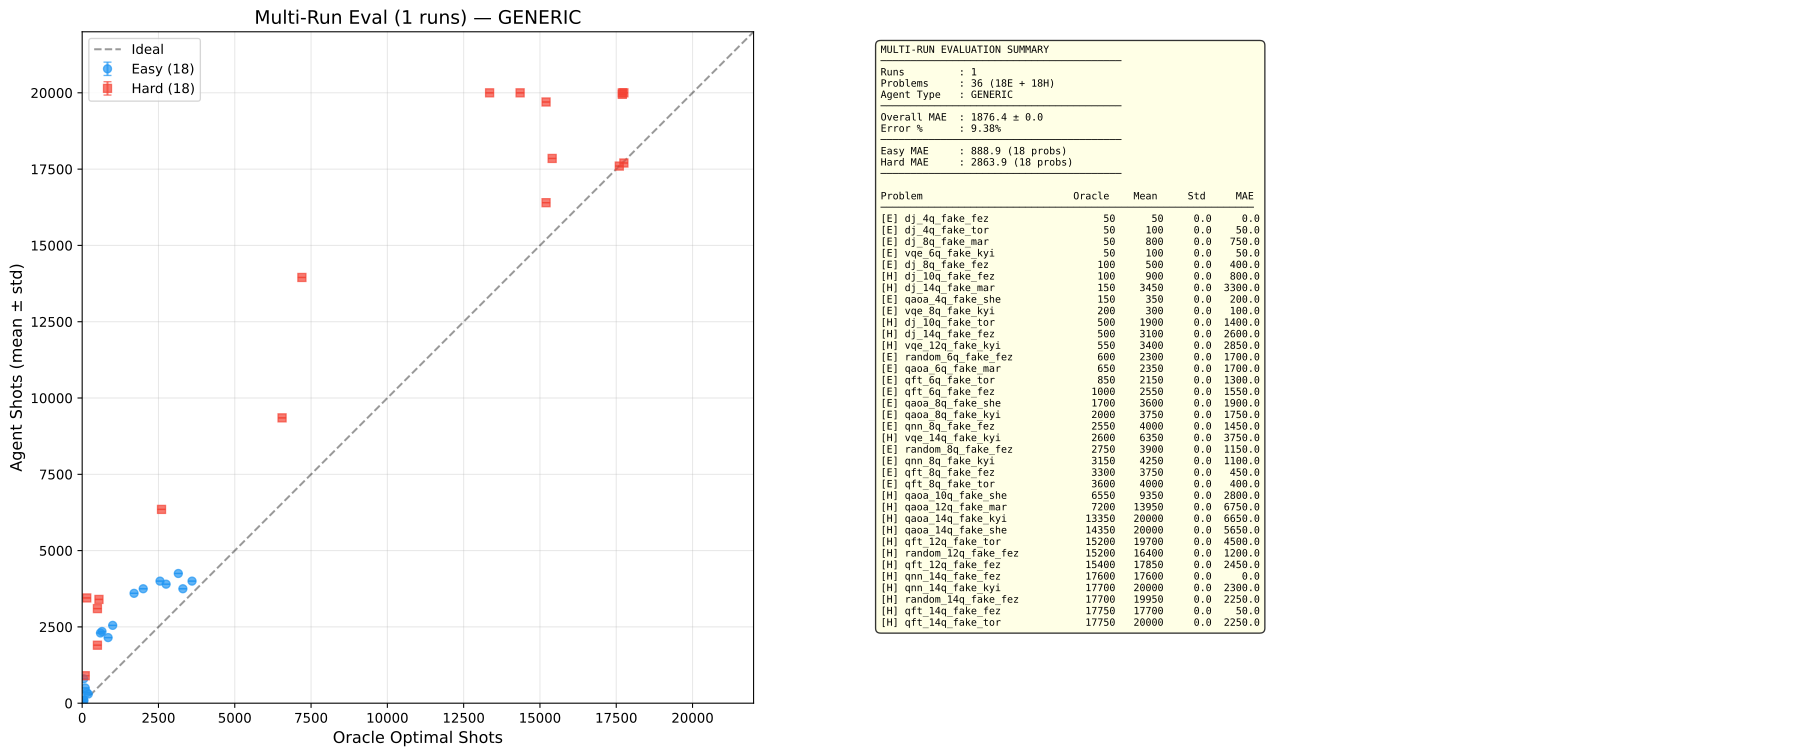

Source data for this figure (header and first rows):
algorithm, num_qubits, backend, difficulty, optimal_shots, shots_mean, shots_std, mae_mean, mae_std, all_shots
dj, 4, fake_fez, easy, 50, 50.0, 0.0, 0.0, 0.0, [50]
dj, 4, fake_torino, easy, 50, 100.0, 0.0, 50.0, 0.0, [100]
dj, 8, fake_marrakesh, easy, 50, 800.0, 0.0, 750.0, 0.0, [800]
vqe, 6, fake_kyiv, easy, 50, 100.0, 0.0, 50.0, 0.0, [100]
dj, 8, fake_fez, easy, 100, 500.0, 0.0, 400.0, 0.0, [500]
qaoa, 4, fake_sherbrooke, easy, 150, 350.0, 0.0, 200.0, 0.0, [350]
vqe, 8, fake_kyiv, easy, 200, 300.0, 0.0, 100.0, 0.0, [300]
random, 6, fake_fez, easy, 600, 2300, 0.0, 1700, 0.0, [2300]
qaoa, 6, fake_marrakesh, easy, 650, 2350, 0.0, 1700, 0.0, [2350]
qft, 6, fake_torino, easy, 850, 2150, 0.0, 1300, 0.0, [2150]
qft, 6, fake_fez, easy, 1000, 2550, 0.0, 1550, 0.0, [2550]
qaoa, 8, fake_sherbrooke, easy, 1700, 3600, 0.0, 1900, 0.0, [3600]
qaoa, 8, fake_kyiv, easy, 2000, 3750, 0.0, 1750, 0.0, [3750]
qnn, 8, fake_fez, easy, 2550, 4000, 0.0, 1450, 0.0, [4000]
random, 8, fake_fez, easy, 2750, 3900, 0.0, 1150, 0.0, [3900]
qnn, 8, fake_kyiv, easy, 3150, 4250, 0.0, 1100, 0.0, [4250]
qft, 8, fake_fez, easy, 3300, 3750, 0.0, 450.0, 0.0, [3750]
qft, 8, fake_torino, easy, 3600, 4000, 0.0, 400.0, 0.0, [4000]
dj, 10, fake_fez, hard, 100, 900.0, 0.0, 800.0, 0.0, [900]
dj, 14, fake_marrakesh, hard, 150, 3450, 0.0, 3300, 0.0, [3450]
dj, 10, fake_torino, hard, 500, 1900, 0.0, 1400, 0.0, [1900]
dj, 14, fake_fez, hard, 500, 3100, 0.0, 2600, 0.0, [3100]
vqe, 12, fake_kyiv, hard, 550, 3400, 0.0, 2850, 0.0, [3400]
vqe, 14, fake_kyiv, hard, 2600, 6350, 0.0, 3750, 0.0, [6350]
qaoa, 10, fake_sherbrooke, hard, 6550, 9350, 0.0, 2800, 0.0, [9350]
qaoa, 12, fake_marrakesh, hard, 7200, 13950, 0.0, 6750, 0.0, [13950]
qaoa, 14, fake_kyiv, hard, 13350, 20000, 0.0, 6650, 0.0, [20000]
qaoa, 14, fake_sherbrooke, hard, 14350, 20000, 0.0, 5650, 0.0, [20000]
qft, 12, fake_torino, hard, 15200, 19700, 0.0, 4500, 0.0, [19700]
random, 12, fake_fez, hard, 15200, 16400, 0.0, 1200, 0.0, [16400]
qft, 12, fake_fez, hard, 15400, 17850, 0.0, 2450, 0.0, [17850]
qnn, 14, fake_fez, hard, 17600, 17600, 0.0, 0.0, 0.0, [17600]
qnn, 14, fake_kyiv, hard, 17700, 20000, 0.0, 2300, 0.0, [20000]
random, 14, fake_fez, hard, 17700, 19950, 0.0, 2250, 0.0, [19950]
qft, 14, fake_fez, hard, 17750, 17700, 0.0, 50.0, 0.0, [17700]
qft, 14, fake_torino, hard, 17750, 20000, 0.0, 2250, 0.0, [20000]
